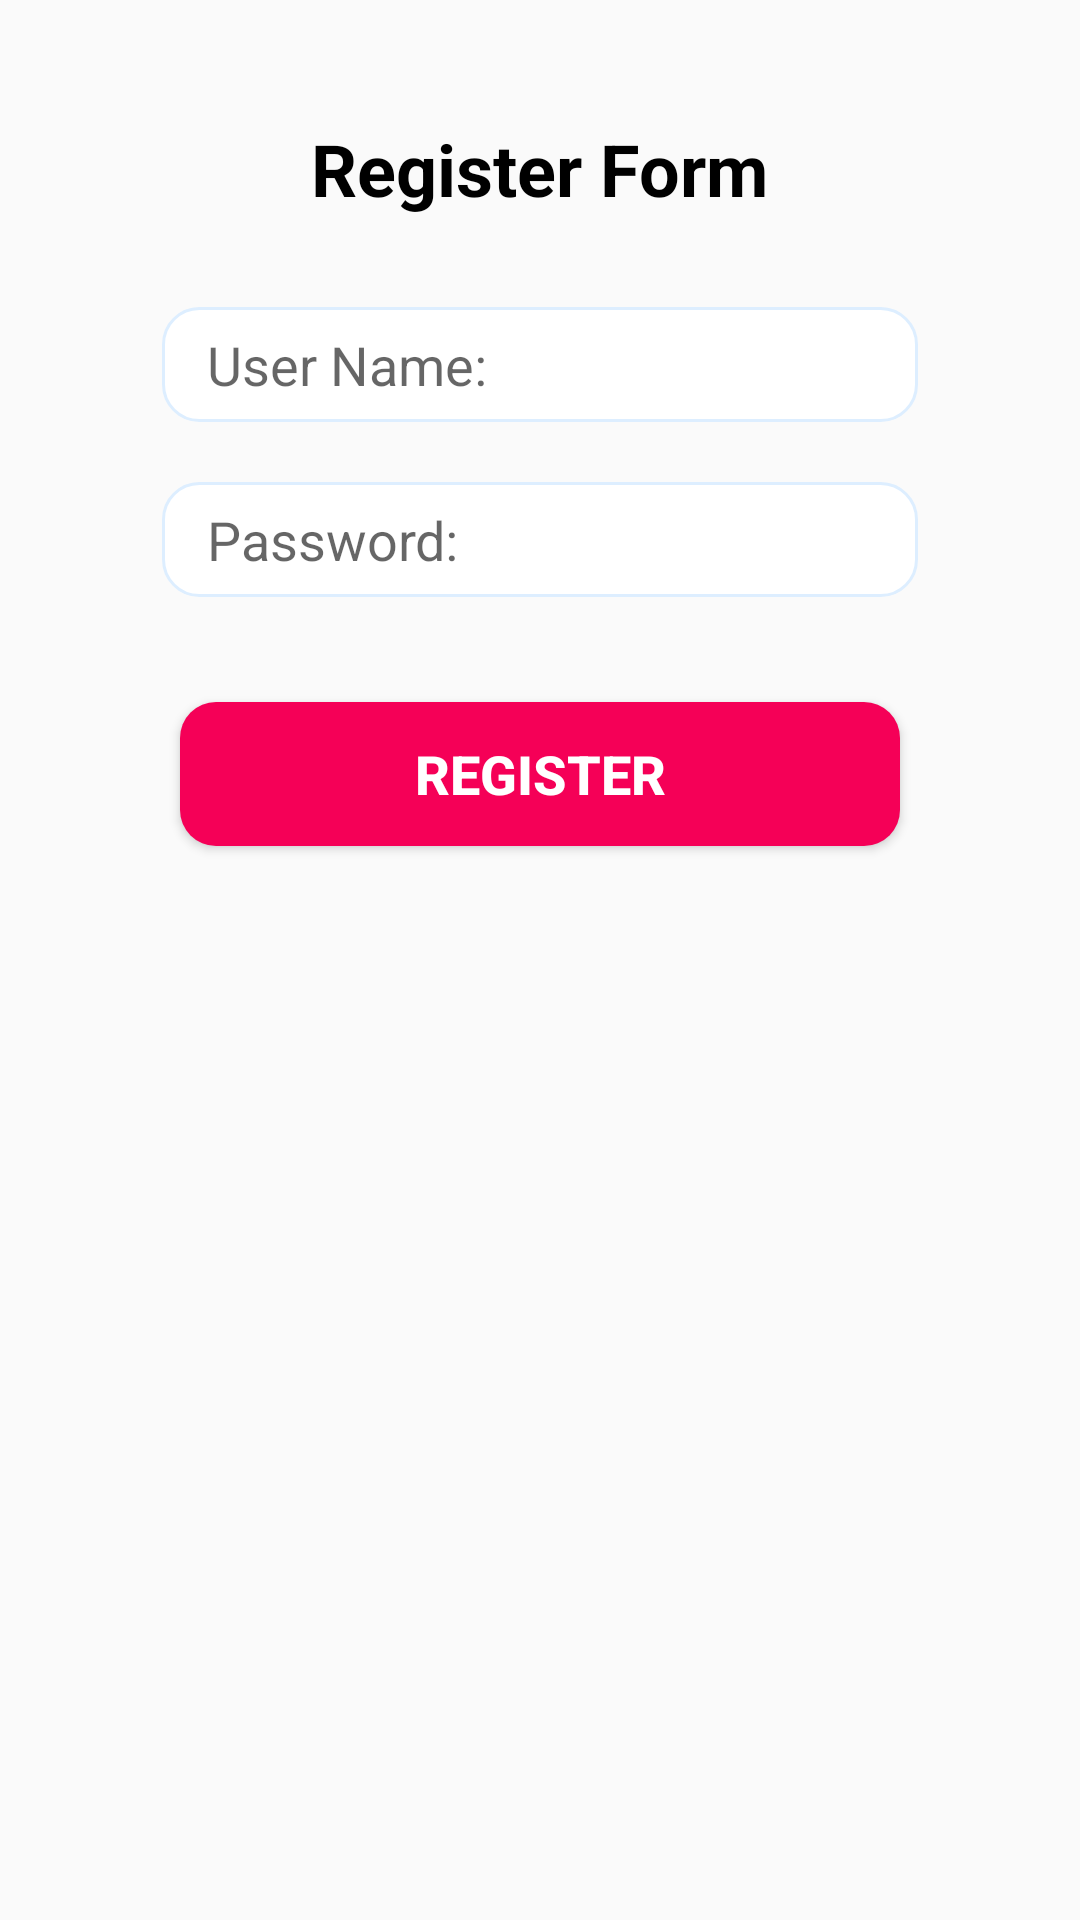

Android layout source for this screen:
<!-- AndroidManifest.xml: application theme AppTheme -->
<!-- res/layout/content_register.xml -->
<?xml version="1.0" encoding="utf-8"?>
<android.support.v4.widget.NestedScrollView
    xmlns:android="http://schemas.android.com/apk/res/android"
    xmlns:app="http://schemas.android.com/apk/res-auto"
    xmlns:tools="http://schemas.android.com/tools"
    android:layout_width="match_parent"
    android:layout_height="match_parent"
    app:layout_behavior="@string/appbar_scrolling_view_behavior"
    tools:context=".activity.RegisterActivity"
    tools:showIn="@layout/activity_register">

    <LinearLayout
        android:layout_width="match_parent"
        android:layout_height="match_parent"
        android:orientation="vertical"
        android:padding="25dp">

        <TextView
            android:id="@+id/tv_register"
            android:layout_width="wrap_content"
            android:layout_height="wrap_content"
            android:layout_marginTop="15dp"
            android:layout_gravity="center"
            android:text="Register Form"
            android:textColor="#000"
            android:textSize="24sp"
            android:textStyle="bold"
            android:textAllCaps="false"/>

        <EditText
            android:id="@+id/edt_register_userName"
            android:layout_width="wrap_content"
            android:layout_height="wrap_content"
            android:layout_gravity="center_horizontal"
            android:layout_marginTop="30dp"
            android:drawableStart="@drawable/ic_account"
            android:drawablePadding="10dp"
            android:ems="12"
            android:inputType="textPersonName"
            android:imeOptions="actionNext"
            android:background="@drawable/edit_shape"
            android:hint="User Name:" />
        <EditText
            android:id="@+id/edt_register_password"
            android:layout_width="wrap_content"
            android:layout_height="wrap_content"
            android:layout_gravity="center_horizontal"
            android:drawableStart="@drawable/ic_lock_outline"
            android:drawablePadding="10dp"
            android:layout_marginTop="20dp"
            android:ems="12"
            android:inputType="textPassword"
            android:imeOptions="actionDone"
            android:background="@drawable/edit_shape"
            android:hint="Password:"/>

        <Button
            android:id="@+id/btn_register_confirm"
            android:layout_width="match_parent"
            android:layout_height="wrap_content"
            android:layout_margin="35dp"
            android:text="Register"
            android:textSize="18sp"
            android:textStyle="bold"
            android:textColor="@drawable/text_general_state"
            android:background="@drawable/button_pink_state"/>

    </LinearLayout>

</android.support.v4.widget.NestedScrollView>
<!-- res/layout/activity_register.xml (included above) -->
<?xml version="1.0" encoding="utf-8"?>
<android.support.design.widget.CoordinatorLayout xmlns:android="http://schemas.android.com/apk/res/android"
    xmlns:app="http://schemas.android.com/apk/res-auto"
    xmlns:tools="http://schemas.android.com/tools"
    android:layout_width="match_parent"
    android:layout_height="match_parent"
    tools:context=".activity.RegisterActivity">

    <android.support.design.widget.AppBarLayout
        android:layout_width="match_parent"
        android:layout_height="wrap_content"
        android:theme="@style/AppTheme.AppBarOverlay">

        <android.support.v7.widget.Toolbar
            android:id="@+id/toolbar"
            android:layout_width="match_parent"
            android:layout_height="?attr/actionBarSize"
            android:background="?attr/colorPrimary"
            app:popupTheme="@style/AppTheme.PopupOverlay" />

    </android.support.design.widget.AppBarLayout>

    <include layout="@layout/content_register" />

    <android.support.design.widget.FloatingActionButton
        android:id="@+id/fab"
        android:layout_width="wrap_content"
        android:layout_height="wrap_content"
        android:layout_gravity="bottom|end"
        android:layout_margin="@dimen/fab_margin"
        app:srcCompat="@android:drawable/ic_dialog_email" />

</android.support.design.widget.CoordinatorLayout>
<!-- resources referenced by this layout -->
<resources>
  <dimen name="fab_margin">16dp</dimen>
  <!-- drawable button_pink_state (drawable) -->
  <?xml version="1.0" encoding="utf-8"?>
  <selector xmlns:android="http://schemas.android.com/apk/res/android"
      android:enterFadeDuration="400"
      android:exitFadeDuration="400">
  
      <item android:state_pressed="true">
          <shape android:shape="rectangle">
              <corners android:radius="12dp"/>
              <solid android:color="@color/button_pink_press_state"/>
              <padding
                  android:top="7dp" android:bottom="7dp"
                  android:left="30dp" android:right="30dp"/>
          </shape>
      </item>
      <item>
          <shape android:shape="rectangle">
              <corners android:radius="12dp"/>
              <solid android:color="@color/button_pink_normal_state"/>
              <padding
                  android:top="7dp" android:bottom="7dp"
                  android:left="30dp" android:right="30dp"/>
          </shape>
      </item>
  
  </selector>
  <!-- drawable edit_shape (drawable) -->
  <?xml version="1.0" encoding="utf-8"?>
  <shape xmlns:android="http://schemas.android.com/apk/res/android"
      android:shape="rectangle">
  
      <stroke android:color="#def" android:width="1dp"/>
      <solid android:color="#fff"/>
      <corners android:radius="12dp"/>
      <padding
          android:top="7dp" android:bottom="7dp"
          android:left="15dp" android:right="15dp"/>
  
  </shape>
  <!-- drawable text_general_state (drawable) -->
  <?xml version="1.0" encoding="utf-8"?>
  <selector xmlns:android="http://schemas.android.com/apk/res/android">
  
      <item android:state_pressed="true"
          android:color="@color/text_white_press_state"/>
      <item android:color="@color/text_white_normal_state"/>
  
  </selector>
  <style name="AppTheme.AppBarOverlay" parent="ThemeOverlay.AppCompat.Dark.ActionBar" />
  <style name="AppTheme.PopupOverlay" parent="ThemeOverlay.AppCompat.Light" />
  <style name="AppTheme" parent="Theme.AppCompat.Light.DarkActionBar">
          
          <item name="colorPrimary">@color/colorPrimary</item>
          <item name="colorPrimaryDark">@color/colorPrimaryDark</item>
          <item name="colorAccent">@color/colorAccent</item>
      </style>
  <color name="button_pink_press_state">#80000000</color>
  <color name="button_pink_normal_state">#F50057</color>
  <color name="text_white_press_state">#80000000</color>
  <color name="text_white_normal_state">#ffffffff</color>
  <color name="colorPrimary">#00695C</color>
  <color name="colorPrimaryDark">#004D40</color>
  <color name="colorAccent">#FF4081</color>
</resources>
